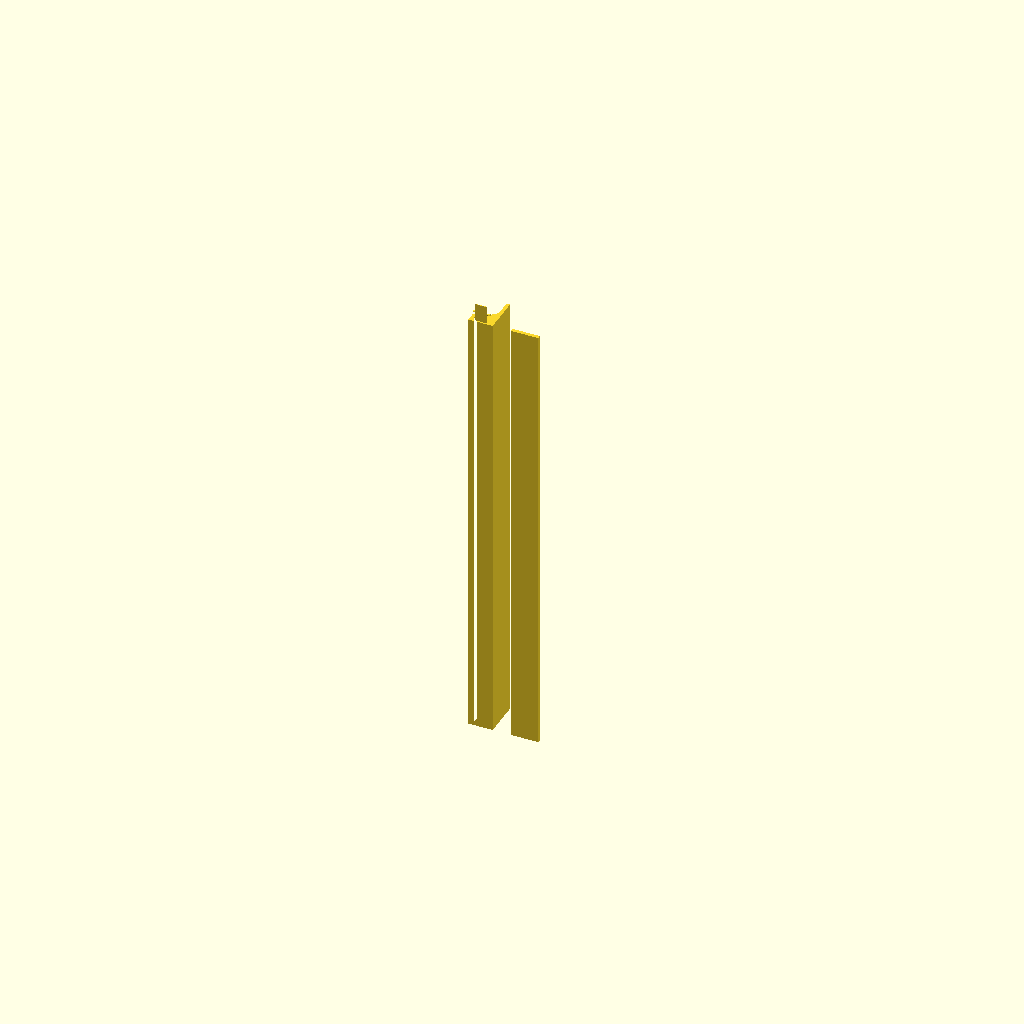
Cell 1: rendered with the file's own defaults.
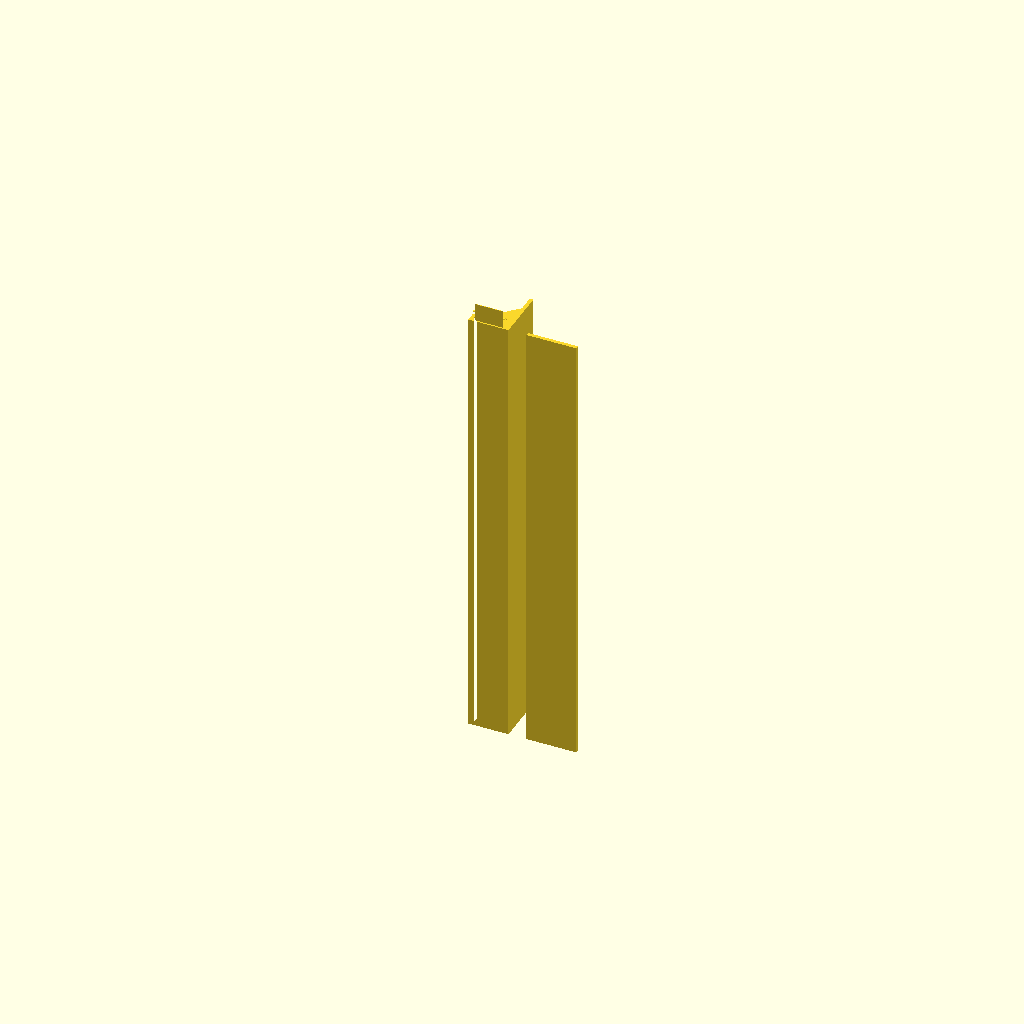
Cell 2: strip_w = 20 (everything else at default).
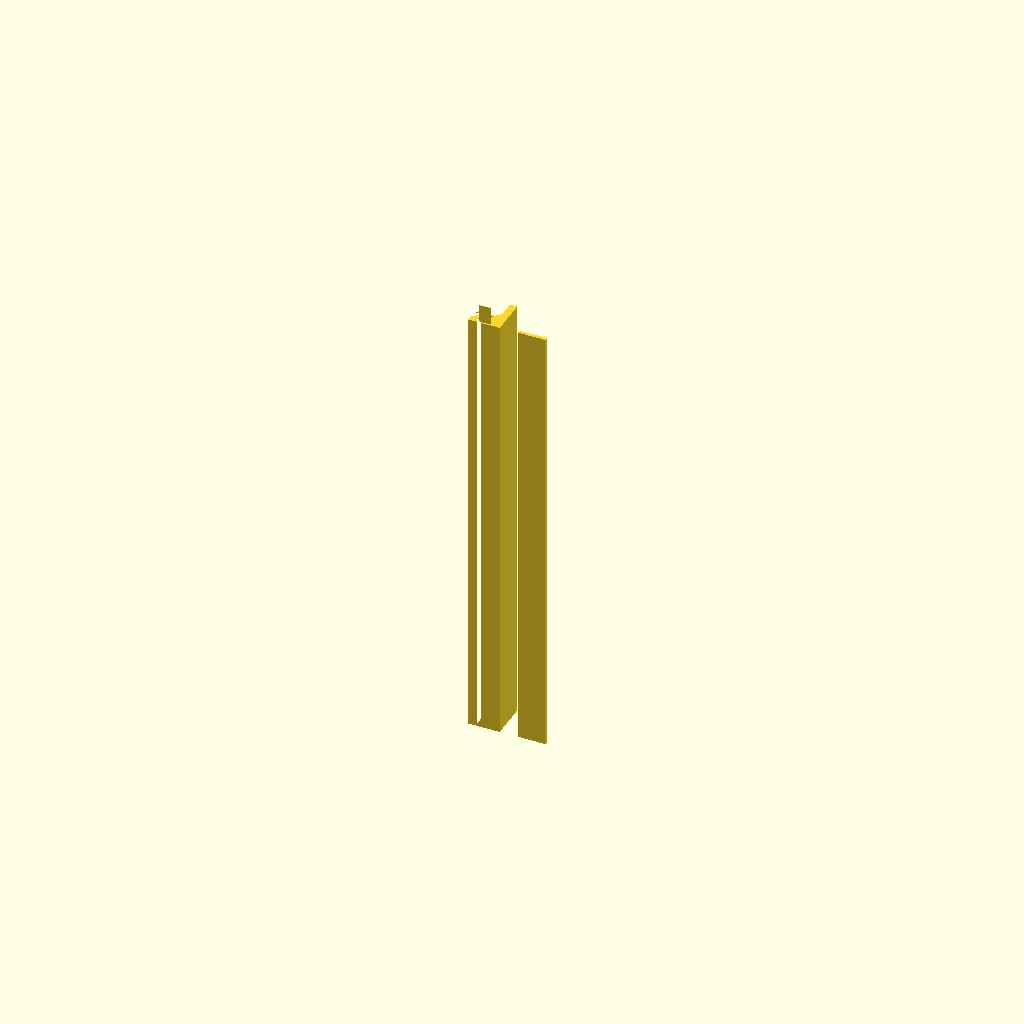
Cell 3: wall_t = 3.2 (everything else at default).
One fixed orthographic camera (rotation 55°, 0°, 25°; colour scheme Cornfield) for every cell.
OpenSCAD source file led-profile.scad:
// ============================================================
//  LED Profile Builder — canal simple, ruban incliné dedans
//  part = "seg" | "diff" | "both"
// ============================================================
// Un canal à FOND PLAT, qu'on colle sur une bordure : toute la semelle
// porte, rien ne bascule. C'est le RUBAN qui est incliné à l'intérieur,
// sur un plan en pente, et la joue haute lui sert de visière.
// Le mur est du côté -x, la volée du côté +x.

part = "both";

// --- Ruban --------------------------------------------------
strip_w = 10;    // largeur du ruban LED
angle   = 45;    // inclinaison du ruban : 0 = à plat, il éclaire droit
                 // vers le haut ; plus on monte, plus il vise le mur
strip_clr = 0.6; // jeu de pose du ruban dans le canal

// --- Profil -------------------------------------------------
wall_t  = 1.6;   // épaisseur des joues
base_t  = 1.6;   // épaisseur de la semelle
visor   = 6;     // ce dont la joue haute dépasse du diffuseur
head    = 3;     // écart ruban -> diffuseur, mesuré PERPENDICULAIREMENT
                 // au ruban : le diffuseur lui est parallèle, donc cet
                 // écart est le même sur toute la largeur

// --- Diffuseur ----------------------------------------------
diff_t    = 1.6; // épaisseur
diff_grip = 1.0; // profondeur des rainures
diff_clr  = 0.25;// jeu de glissement

// --- Segment et raccord -------------------------------------
seg_len  = 200;  // longueur d'un segment
join_len = 8;    // longueur du tenon ; 0 = bout à bout
join_clr = 0.25; // jeu du raccord

$fn = 32;

// ------------------------------------------------------------
// Cotes dérivées
// ------------------------------------------------------------
wi    = strip_w * cos(angle) + strip_clr;   // largeur intérieure
rise  = wi * tan(angle);                    // dénivelé de la rampe
bw    = wi + 2 * wall_t;                    // largeur hors tout
// repère de la rampe : d le long, n perpendiculaire (vers le haut)
dvec  = [cos(angle), sin(angle)];
nvec  = [-sin(angle), cos(angle)];
P0    = [wall_t, base_t];                   // bas de rampe, côté mur
P1    = [wall_t + wi, base_t + rise];       // haut de rampe, côté volée
// sommets des deux joues, pris sur le plan du diffuseur
L     = P0 + nvec * (head + diff_t);        // joue côté mur
R     = P1 + nvec * (head + diff_t + visor);// joue côté volée : la visière
h_hi  = R[1];                               // hauteur hors tout
h_lo  = L[1];

// ------------------------------------------------------------
// Section
// ------------------------------------------------------------
// Contour : semelle plate, joue basse côté mur, visière côté volée, et
// entre les deux la rampe du ruban. Huit points, rien de plus.
module section_2d() {
    difference() {
        polygon([[0, 0], [bw, 0], [bw, R[1]], [bw - wall_t, R[1]],
                 P1, P0, [wall_t, L[1]], [0, L[1]]]);
        // rainures : le logement du diffuseur, parallèle à la rampe et
        // débordant dans les deux joues
        e0 = P0 - dvec * diff_grip + nvec * (head - diff_clr);
        e1 = P1 + dvec * diff_grip + nvec * (head - diff_clr);
        ep = nvec * (diff_t + 2 * diff_clr);
        polygon([e0, e1, e1 + ep, e0 + ep]);
    }
}

// Le diffuseur : une lame plate, imprimée à plat, qui coulisse dans les
// rainures. Sa longueur suit la rampe, pas la largeur du canal.
module diffuseur_2d() {
    square([wi / cos(angle) + 2 * (diff_grip - diff_clr), diff_t]);
}

// ------------------------------------------------------------
// Raccord : tenon dans la semelle, la seule partie pleine
// ------------------------------------------------------------
join_w = max(min(wi - 2, 14), 4);

module tenon_2d(jeu = 0) {
    offset(delta = -jeu)
        translate([bw / 2 - join_w / 2, 0.4]) square([join_w, base_t - 0.8]);
}
module cran(z, jeu = 0) {
    translate([bw / 2, base_t - 0.4, z])
        rotate([0, 90, 0])
            cylinder(r = 0.4 + jeu, h = join_w + 2, center = true, $fn = 12);
}

// ------------------------------------------------------------
// Segment
// ------------------------------------------------------------
module segment() {
    difference() {
        union() {
            linear_extrude(height = seg_len) section_2d();
            if (join_len > 0) {
                translate([0, 0, seg_len])
                    linear_extrude(height = join_len) tenon_2d(join_clr);
                cran(seg_len + join_len / 2);
            }
        }
        if (join_len > 0) {
            translate([0, 0, -0.01])
                linear_extrude(height = join_len + 0.02) tenon_2d();
            cran(join_len / 2, join_clr);
        }
    }
}

// ------------------------------------------------------------
// Sortie
// ------------------------------------------------------------
if (part == "seg")  segment();
if (part == "diff") linear_extrude(height = seg_len) diffuseur_2d();
if (part == "both") {
    segment();
    translate([bw + 8, 0, 0]) linear_extrude(height = seg_len) diffuseur_2d();
}
echo(str("largeur ", bw, " mm, hauteur ", h_hi,
         " mm, diffuseur ", wi / cos(angle) + 2 * (diff_grip - diff_clr)));
Parameter table extracted from the source (name, type, default, range or options):
part: string, default "both"
strip_w: number, default 10
angle: number, default 45
strip_clr: number, default 0.6
wall_t: number, default 1.6
base_t: number, default 1.6
visor: number, default 6
head: number, default 3
diff_t: number, default 1.6
diff_grip: number, default 1
diff_clr: number, default 0.25
seg_len: number, default 200
join_len: number, default 8
join_clr: number, default 0.25
